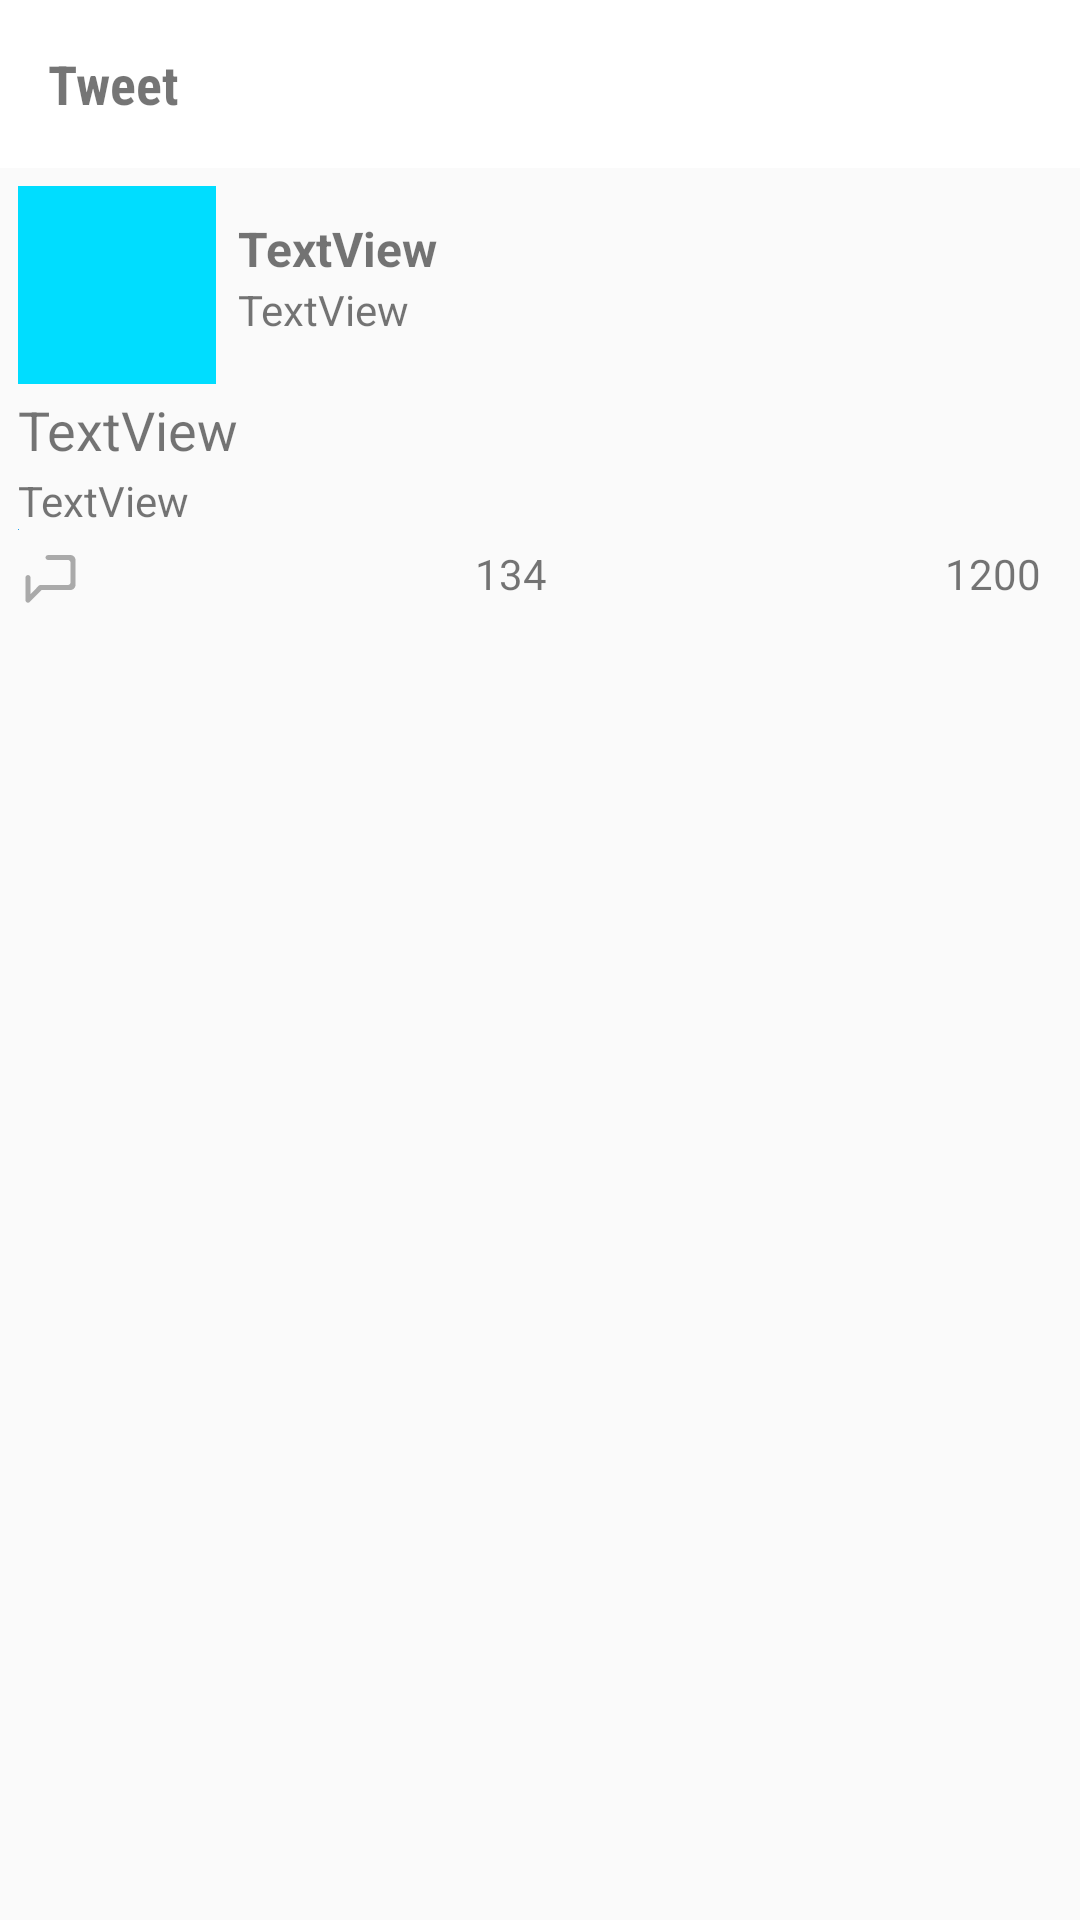

The Android layout XML behind this screen, and the referenced resources:
<!-- AndroidManifest.xml: application theme AppTheme -->
<!-- res/layout/activity_tweet_details.xml -->
<?xml version="1.0" encoding="utf-8"?>
<LinearLayout xmlns:android="http://schemas.android.com/apk/res/android"
    xmlns:app="http://schemas.android.com/apk/res-auto"
    android:layout_width="match_parent"
    android:layout_height="match_parent"
    android:fitsSystemWindows="true"
    android:orientation="vertical">

    <android.support.v7.widget.Toolbar
        android:id="@+id/tbDetails"
        android:layout_width="match_parent"
        android:layout_height="wrap_content"
        android:background="?attr/colorPrimary"
        android:minHeight="?attr/actionBarSize"
        android:theme="@style/ToolbarColoredBackArrow"
        >

        <TextView
            android:id="@+id/toolbar_title"
            android:layout_width="wrap_content"
            android:layout_height="wrap_content"
            android:layout_gravity="left"
            android:fontFamily="sans-serif-condensed"
            android:text="@string/tweet"
            android:textSize="18sp"
            android:textStyle="bold" />
    </android.support.v7.widget.Toolbar>
    <RelativeLayout
        android:layout_width="match_parent"
        android:layout_height="match_parent"
        android:layout_margin="6dp">

        <ImageView
            android:id="@+id/ivProfileImage"
            android:layout_width="66dp"
            android:layout_height="66dp"
            android:layout_alignParentStart="true"
            android:layout_alignParentTop="true"
            android:layout_marginEnd="12dp"
            app:srcCompat="@android:color/holo_blue_bright" />

        <TextView
            android:id="@+id/tvName"
            android:layout_width="wrap_content"
            android:layout_height="wrap_content"
            android:layout_alignParentTop="true"
            android:layout_marginStart="-5dp"
            android:layout_marginTop="10dp"
            android:layout_toEndOf="@+id/ivProfileImage"
            android:text="TextView"
            android:textSize="16sp"
            android:textStyle="bold" />

        <TextView
            android:id="@+id/tvBody"
            android:layout_width="wrap_content"
            android:layout_height="wrap_content"
            android:layout_alignParentStart="true"
            android:layout_below="@+id/ivProfileImage"
            android:layout_marginTop="3dp"
            android:text="TextView"
            android:textSize="18sp" />

        <TextView
            android:id="@+id/tvUserName"
            android:layout_width="wrap_content"
            android:layout_height="wrap_content"
            android:layout_below="@+id/tvName"
            android:layout_marginStart="-5dp"
            android:layout_toEndOf="@+id/ivProfileImage"
            android:text="TextView"
            android:textSize="14sp" />

        <TextView
            android:id="@+id/tvTimeStamp"
            android:layout_width="wrap_content"
            android:layout_height="wrap_content"
            android:layout_alignParentStart="true"
            android:layout_below="@+id/tvBody"
            android:text="TextView"
            android:layout_marginTop="2dp"/>
        <ImageView
            android:id="@+id/ivTweet"
            android:layout_width="wrap_content"
            android:layout_height="wrap_content"
            android:layout_alignStart="@+id/tvTimeStamp"
            android:layout_below="@+id/tvTimeStamp"
            app:srcCompat="@color/colorAccent" />
        <LinearLayout
            android:layout_width="match_parent"
            android:layout_height="wrap_content"
            android:layout_alignParentEnd="true"
            android:layout_alignStart="@id/tvTimeStamp"
            android:layout_below="@+id/ivTweet"
            android:layout_marginTop="5dp"
            >


            <Button
                android:id="@+id/btnReply"
                android:layout_width="20dp"
                android:layout_height="20dp"
                android:background="@drawable/vector_compose_dm_fab"
                android:backgroundTint="@color/colorUnClicked" />

            <Space
                android:layout_width="0dp"
                android:layout_height="1dp"
                android:layout_weight="1" />

            <Button
                android:id="@+id/btnFavorite"
                android:layout_width="20dp"
                android:layout_height="20dp"
                android:background="@drawable/ic_vector_heart_stroke"
                android:backgroundTint="@color/colorUnClicked" />

            <TextView
                android:id="@+id/tvFavorite"
                android:layout_width="wrap_content"
                android:layout_height="match_parent"
                android:text="134" />
            <Space
                android:layout_width="0dp"
                android:layout_height="1dp"
                android:layout_weight="1" />

            <Button
                android:id="@+id/btnRetweet"
                android:layout_width="20dp"
                android:layout_height="20dp"
                android:background="@drawable/ic_vector_retweet_stroke"
                android:backgroundTint="@color/colorUnClicked" />

            <TextView
                android:id="@+id/tvRetweet"
                android:layout_width="wrap_content"
                android:layout_height="match_parent"
                android:layout_marginEnd="7dp"
                android:text="1200" />
        </LinearLayout>
    </RelativeLayout>




</LinearLayout>
<!-- resources referenced by this layout -->
<resources>
  <color name="colorAccent">#1da1f2</color>
  <color name="colorUnClicked">#aaa</color>
  <!-- drawable vector_compose_dm_fab (drawable) -->
  <?xml version="1.0" encoding="utf-8"?>
  <vector android:height="24.0dip" android:width="24.0dip" android:viewportWidth="24.0" android:viewportHeight="24.0"
    xmlns:android="http://schemas.android.com/apk/res/android">
      <path android:fillColor="#ffffffff" android:pathData="M21,4.022h-8.991c-0.552,0 -1,0.448 -1,1S11.457,6 12.009,6h8.002C20.558,6.006 21,6.451 21,7v8c0,0.552 -0.447,0.999 -0.999,1H9c-0.001,0 -0.002,0.001 -0.004,0.001c-0.13,0 -0.26,0.026 -0.382,0.077c-0.122,0.051 -0.232,0.126 -0.324,0.219c-0.001,0.001 -0.002,0.001 -0.003,0.002L5,19.641V13c0,-0.552 -0.448,-1 -1,-1s-1,0.448 -1,1v9.083c0,0.406 0.246,0.771 0.621,0.926c0.123,0.05 0.251,0.074 0.379,0.074c0.263,0 0.521,-0.104 0.713,-0.299L9.419,18H21c1.084,0 2,-0.916 2,-2V6C23,4.909 22.103,4.022 21,4.022z" />
  
  </vector>
  <string name="tweet">Tweet</string>
  <style name="ToolbarColoredBackArrow" parent="AppTheme">
          <item name="android:textColorSecondary">@color/colorAccent</item>
      </style>
  <style name="AppTheme" parent="AppBaseTheme">
  
  
  
      </style>
  <style name="AppBaseTheme" parent="Theme.AppCompat.Light.NoActionBar">
          <item name="colorPrimary">@color/colorPrimary</item>
          <item name="colorPrimaryDark">@color/colorPrimaryDark</item>
          <item name="colorAccent">@color/colorAccent</item>
          <item name="android:windowLightStatusBar">true</item>
      </style>
  <color name="colorPrimary">#ffffff</color>
  <color name="colorPrimaryDark">#e1e8ed</color>
</resources>
